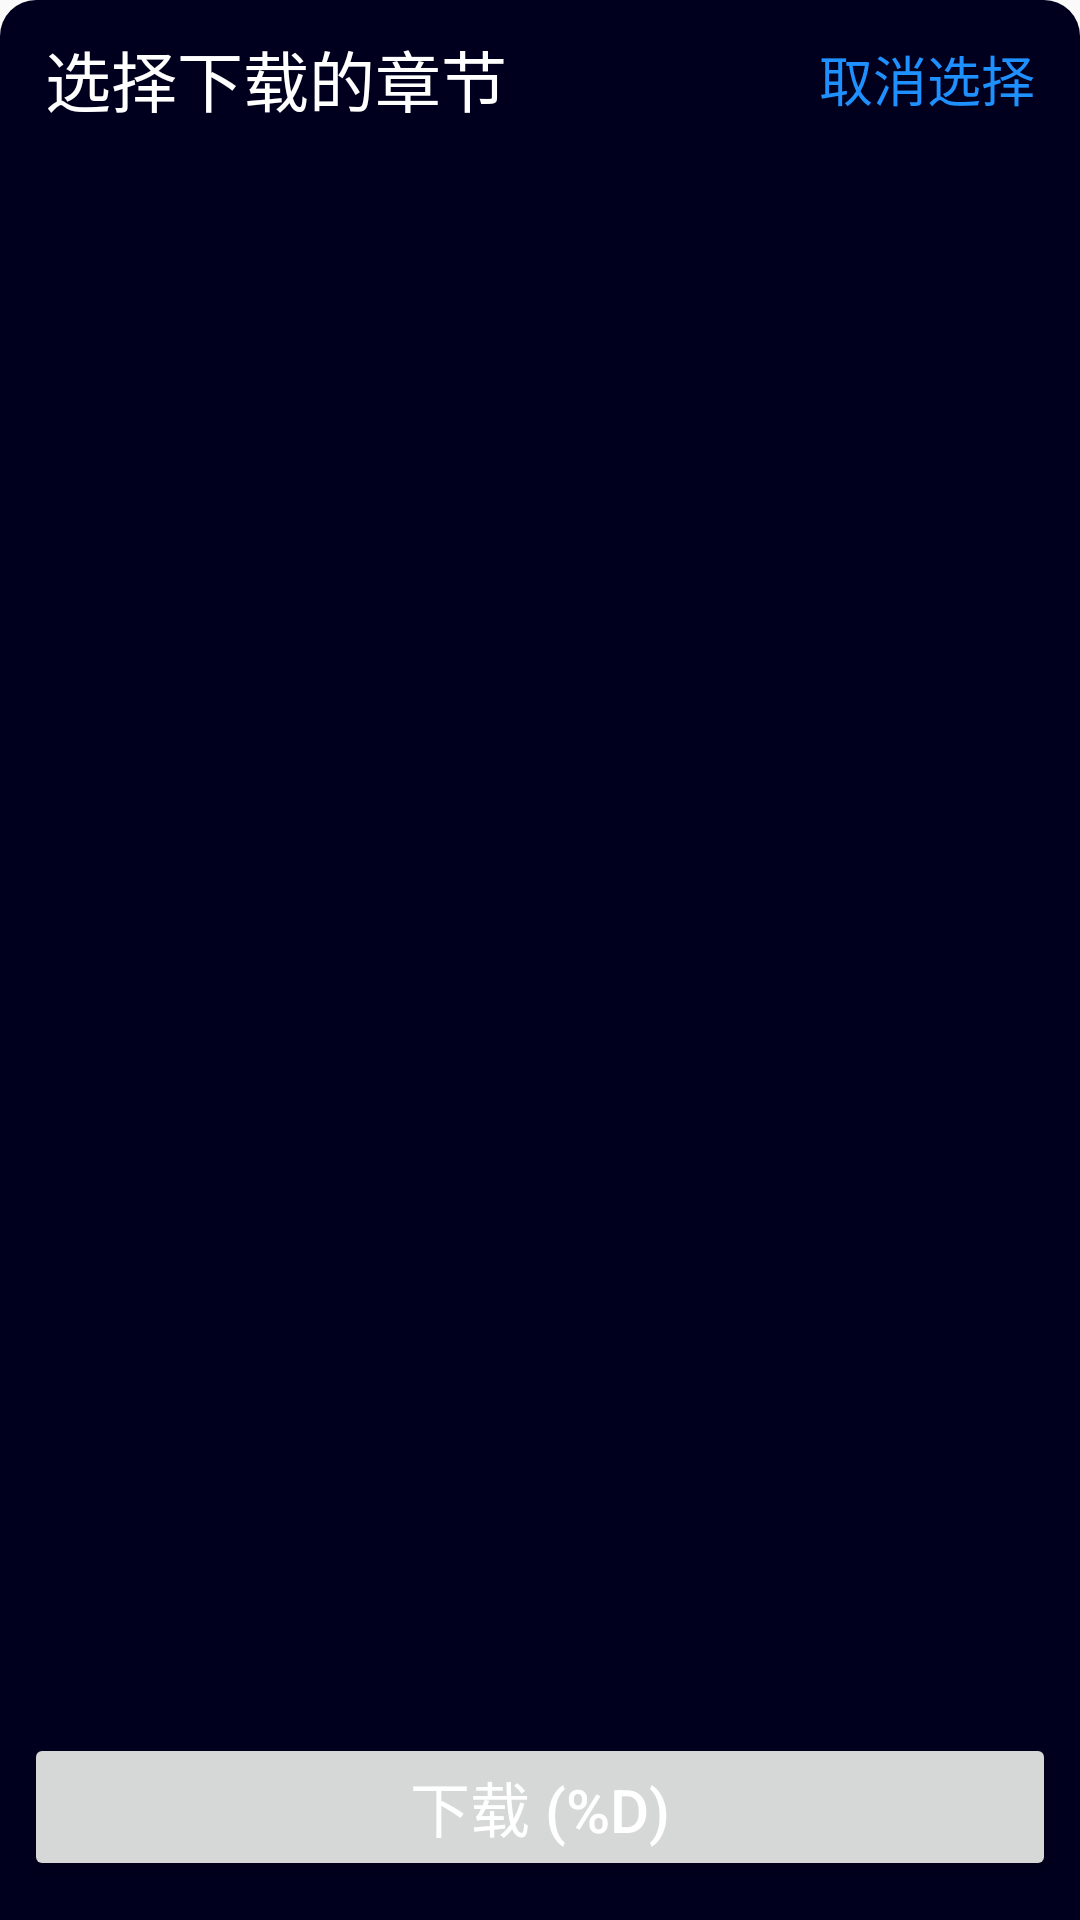

The Android layout XML behind this screen, and the referenced resources:
<!-- AndroidManifest.xml: application theme AppTheme -->
<!-- res/layout/download_selector_dialog.xml -->
<?xml version="1.0" encoding="utf-8"?>
<RelativeLayout xmlns:android="http://schemas.android.com/apk/res/android"
    android:layout_width="match_parent"
    android:layout_height="match_parent"
    android:background="@drawable/dialog_deepblue">
    <RelativeLayout
        android:layout_width="match_parent"
        android:layout_height="wrap_content"
        android:id="@+id/download_selector_header"
        android:layout_marginHorizontal="15dp"
        android:layout_marginVertical="10dp">
        <TextView
            android:layout_width="wrap_content"
            android:layout_height="wrap_content"
            android:layout_centerVertical="true"
            android:text="选择下载的章节"
            android:textSize="22sp"
            android:textColor="@color/white"/>

        <TextView
            android:id="@+id/ds_cancel_select"
            android:layout_width="wrap_content"
            android:layout_height="wrap_content"
            android:layout_alignParentEnd="true"
            android:layout_centerVertical="true"
            android:text="取消选择"
            android:textColor="@color/DoderBlue"
            android:textSize="18sp" />
    </RelativeLayout>
    <androidx.recyclerview.widget.RecyclerView
        android:id="@+id/drag_select_view"
        android:layout_width="match_parent"
        android:layout_height="match_parent"
        android:layout_above="@+id/download_selector_control"
        android:layout_below="@id/download_selector_header"/>
    <LinearLayout
        android:layout_width="match_parent"
        android:layout_height="wrap_content"
        android:id="@+id/download_selector_control"
        android:orientation="horizontal"
        android:layout_alignParentBottom="true"
        android:padding="8dp"
        android:layout_marginBottom="5dp"
        android:gravity="center_vertical">
        <Button
            android:id="@+id/ds_confirm_download"
            android:layout_width="match_parent"
            android:layout_height="wrap_content"
            android:text="@string/novel_chap_download"
            android:textColor="@color/white"
            android:textSize="20sp"/>
    </LinearLayout>
</RelativeLayout>
<!-- resources referenced by this layout -->
<resources>
  <color name="DoderBlue">#1E90FF</color>
  <color name="white">#FFFFFF</color>
  <!-- drawable dialog_deepblue (drawable) -->
  <?xml version="1.0" encoding="utf-8"?>
  <shape xmlns:android="http://schemas.android.com/apk/res/android"
      android:shape="rectangle">
      <solid android:color="@color/deepBlue"/>
      <corners android:topLeftRadius="12dp"
          android:topRightRadius="12dp"/>
  </shape>
  <string name="novel_chap_download">下载 (%d)</string>
  <style name="AppTheme" parent="Theme.AppCompat.DayNight.NoActionBar">
          
          <item name="colorPrimary">@color/DoderBlue</item>
          <item name="colorPrimaryDark">@color/DoderBlue</item>
          <item name="colorAccent">@color/colorAccent</item>
  
      </style>
  <color name="deepBlue">#00001E</color>
  <color name="colorAccent">#D81B60</color>
</resources>
